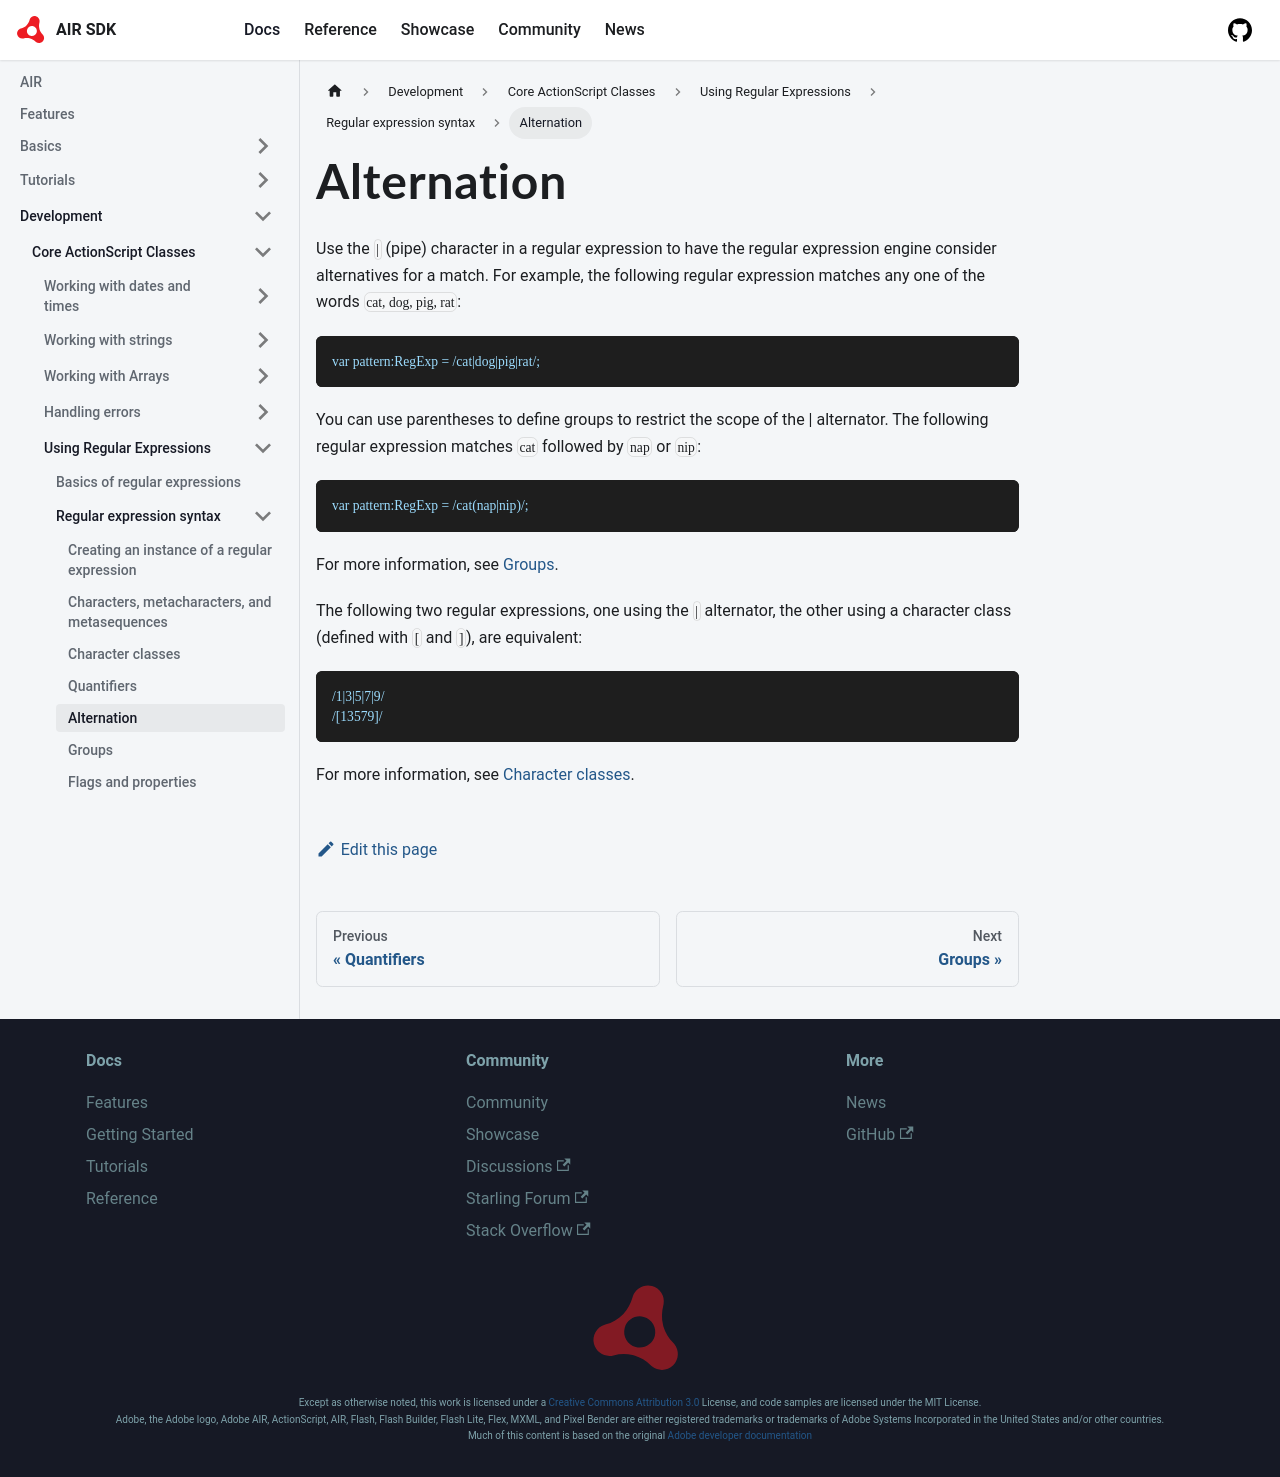

repository: airsdk/airsdk.dev · page: docs/development/core-actionscript-classes/using-regular-expressions/regular-expression-syntax/alternation.html · generator: docusaurus

---
sidebar_position: 5
---

# Alternation

Use the `|` (pipe) character in a regular expression to have the regular
expression engine consider alternatives for a match. For example, the following
regular expression matches any one of the words `cat, dog, pig, rat`:

```
var pattern:RegExp = /cat|dog|pig|rat/;
```

You can use parentheses to define groups to restrict the scope of the \|
alternator. The following regular expression matches `cat` followed by `nap` or
`nip`:

```
var pattern:RegExp = /cat(nap|nip)/;
```

For more information, see [Groups](./groups.md).

The following two regular expressions, one using the `|` alternator, the other
using a character class (defined with `[` and `]`), are equivalent:

```
/1|3|5|7|9/
/[13579]/
```

For more information, see [Character classes](./character-classes.md).
